Run: headless pygame with SDL's dummy video driver; simulated clock (each Clock.tick advances the game by its frame time, no real sleeping); random seed 0; keys injected as events and as key.get_pressed() state; no mouse input.
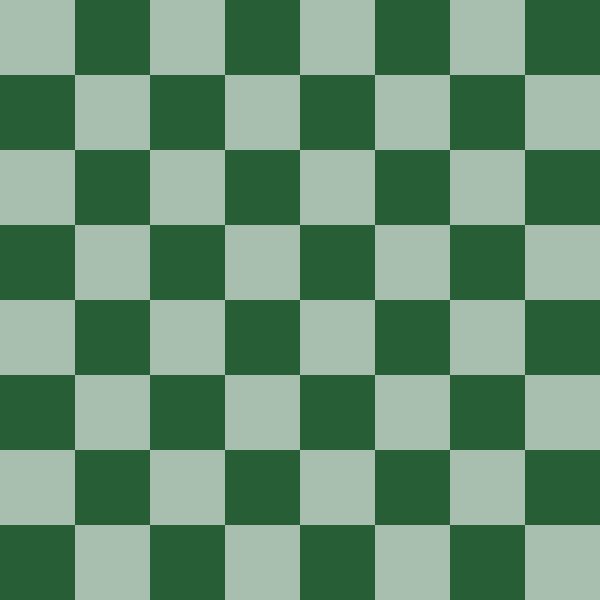
Frame 1 of 4 · flips 1–60 · no input
Frame 2 of 4 · flips 61–180 · tapped SPACE, RETURN · held RIGHT (→), D · screen unchanged from frame 1, image omitted
Frame 3 of 4 · flips 181–300 · held DOWN (↓), S · screen unchanged from frame 2, image omitted
Frame 4 of 4 · flips 301–420 · held LEFT (←), A, UP (↑), W · screen unchanged from frame 3, image omitted

The pygame program that drew these frames:

import pygame
import sys

pygame.init()

WIDTH, HEIGHT = 600, 600
ROWS, COLS = 8, 8
SQUARE_SIZE = WIDTH // COLS #75

WHITE = (168, 191, 175)
GREEN = (39, 94, 54)

screen = pygame.display.set_mode((WIDTH, HEIGHT))
pygame.display.set_caption("Chess Game")

def draw_board():
    for row in range(ROWS):
        for col in range(COLS):
            color = WHITE if (row + col) % 2 == 0 else GREEN
            pygame.draw.rect(screen, color, (col * SQUARE_SIZE, row * SQUARE_SIZE, SQUARE_SIZE, SQUARE_SIZE))


def main():
    clock = pygame.time.Clock()
    running = True

    while running:
        for event in pygame.event.get():
            if event.type == pygame.QUIT:
                running = False

        draw_board()

        pygame.display.flip()
        clock.tick(60)

    pygame.quit()
    sys.exit()


if __name__ == "__main__":
    main()
